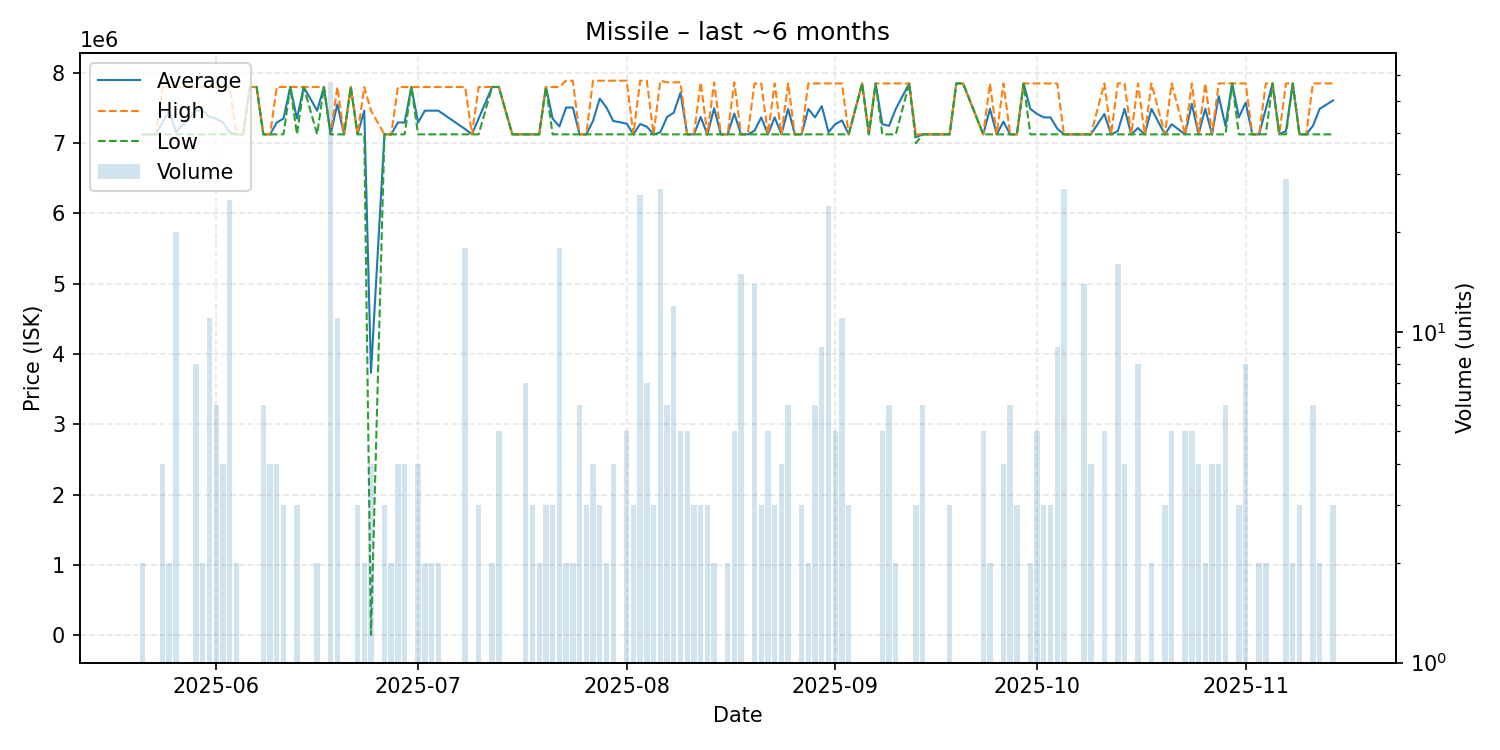

The table this chart was drawn from, first rows:
date, average, highest, lowest, order_count, volume
2025-05-21, 7125000, 7125000, 7125000, 2, 2
2025-05-23, 7125000, 7125000, 7125000, 1, 1
2025-05-24, 7293500, 7799000, 7125000, 3, 4
2025-05-25, 7462000, 7799000, 7125000, 2, 2
2025-05-26, 7158700, 7799000, 7125000, 8, 20
2025-05-29, 7462000, 7799000, 7125000, 3, 8
2025-05-30, 7462000, 7799000, 7125000, 2, 2
2025-05-31, 7370091, 7799000, 7125000, 6, 11
2025-06-01, 7349667, 7799000, 7125000, 6, 6
2025-06-02, 7293500, 7799000, 7125000, 4, 4
2025-06-03, 7151960, 7799000, 7125000, 9, 25
2025-06-04, 7125000, 7125000, 7125000, 2, 2
2025-06-05, 7125000, 7125000, 7125000, 1, 1
2025-06-06, 7799000, 7799000, 7799000, 1, 1
2025-06-07, 7799000, 7799000, 7799000, 1, 1
2025-06-08, 7125000, 7125000, 7125000, 4, 6
2025-06-09, 7125000, 7125000, 7125000, 3, 4
2025-06-10, 7293500, 7799000, 7125000, 3, 4
2025-06-11, 7349667, 7799000, 7125000, 3, 3
2025-06-12, 7799000, 7799000, 7799000, 1, 1
2025-06-13, 7349667, 7799000, 7125000, 3, 3
2025-06-14, 7799000, 7799000, 7799000, 1, 1
2025-06-16, 7462000, 7799000, 7125000, 2, 2
2025-06-17, 7799000, 7799000, 7799000, 1, 1
2025-06-18, 7125000, 7125000, 7125000, 19, 57
2025-06-19, 7553909, 7799000, 7125000, 6, 11
2025-06-20, 7125000, 7125000, 7125000, 1, 1
2025-06-21, 7799000, 7799000, 7799000, 1, 1
2025-06-22, 7125000, 7125000, 7125000, 3, 3
2025-06-23, 7462000, 7799000, 7125000, 2, 2
2025-06-24, 3734562, 7462000, 7125, 3, 4
2025-06-26, 7125000, 7125000, 7125000, 1, 3
2025-06-27, 7125000, 7125000, 7125000, 2, 2
2025-06-28, 7293500, 7799000, 7125000, 4, 4
2025-06-29, 7293500, 7799000, 7125000, 2, 4
2025-06-30, 7799000, 7799000, 7799000, 1, 1
2025-07-01, 7293500, 7799000, 7125000, 4, 4
2025-07-02, 7462000, 7799000, 7125000, 2, 2
2025-07-03, 7462000, 7799000, 7125000, 2, 2
2025-07-04, 7462000, 7799000, 7125000, 2, 2
2025-07-08, 7199889, 7799000, 7125000, 8, 18
2025-07-09, 7125000, 7125000, 7125000, 1, 1
2025-07-10, 7349667, 7799000, 7125000, 3, 3
2025-07-12, 7799000, 7799000, 7799000, 2, 2
2025-07-13, 7799000, 7799000, 7799000, 2, 5
2025-07-15, 7125000, 7125000, 7125000, 1, 1
2025-07-17, 7125000, 7125000, 7125000, 7, 7
2025-07-18, 7125000, 7125000, 7125000, 1, 3
2025-07-19, 7125000, 7125000, 7125000, 2, 2
2025-07-20, 7799000, 7799000, 7799000, 3, 3
2025-07-21, 7349667, 7799000, 7125000, 3, 3
2025-07-22, 7237333, 7799000, 7125000, 7, 18
2025-07-23, 7506500, 7888000, 7125000, 2, 2
2025-07-24, 7506500, 7888000, 7125000, 2, 2
2025-07-25, 7125000, 7125000, 7125000, 4, 6
2025-07-26, 7125000, 7125000, 7125000, 3, 3
2025-07-27, 7315750, 7888000, 7125000, 4, 4
2025-07-28, 7633667, 7888000, 7125000, 3, 3
2025-07-29, 7506500, 7888000, 7125000, 2, 2
2025-07-30, 7315750, 7888000, 7125000, 4, 4
... 98 more rows
